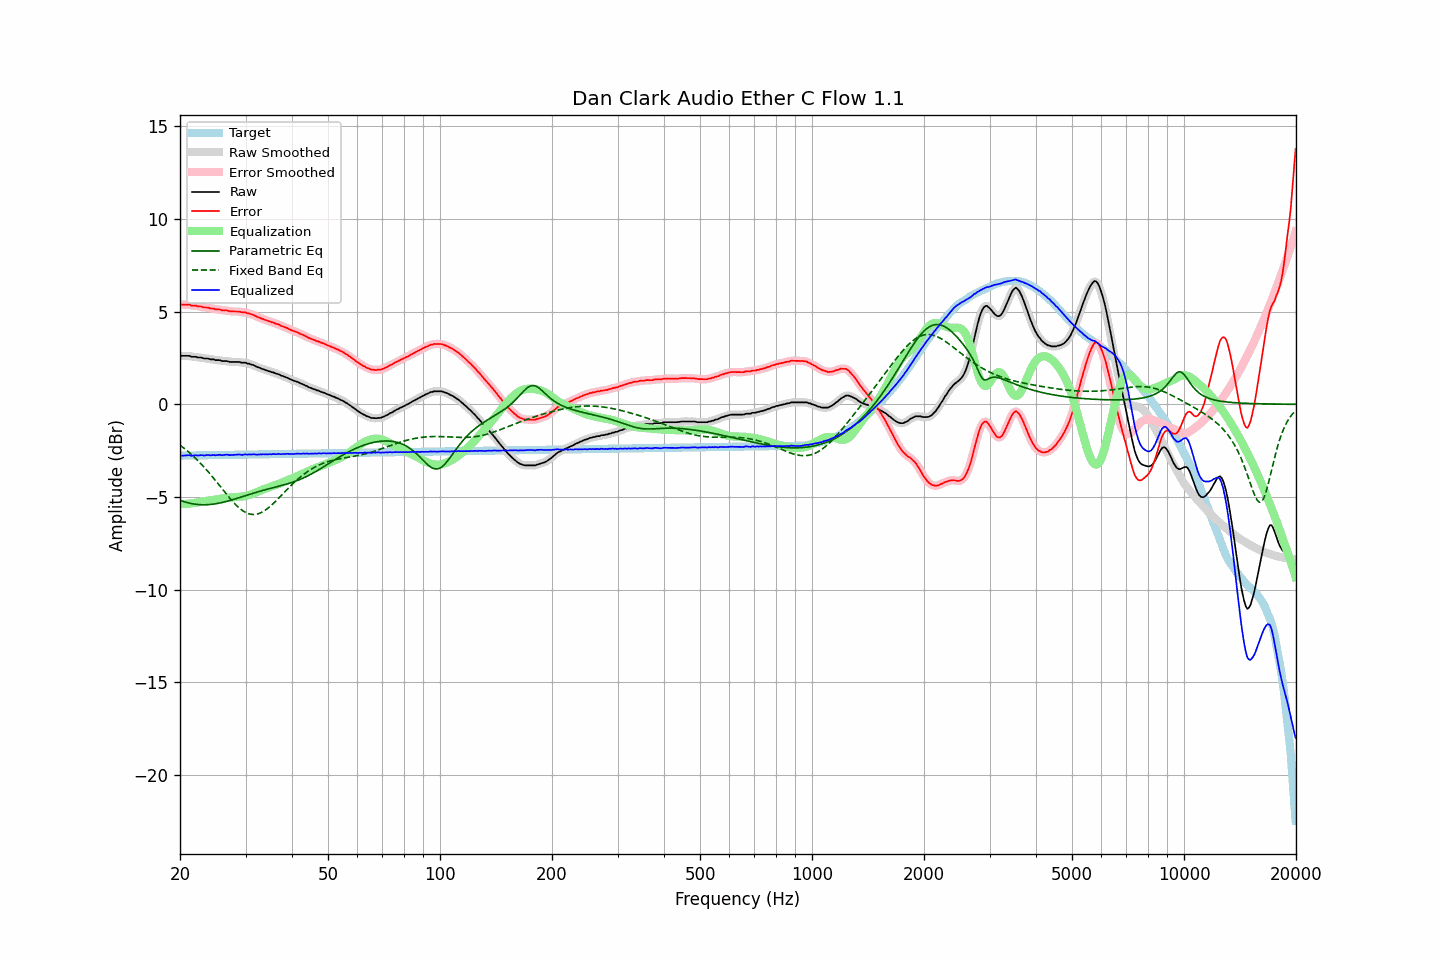

Values plotted in this chart, from the file beside it:
frequency, raw, error, smoothed, error_smoothed, equalization, parametric_eq, fixed_band_eq, equalized_raw, equalized_smoothed, target
20.00, 2.61, 5.38, 2.61, 5.38, -5.39, -5.18, -2.20, -2.78, -2.78, -2.77
20.20, 2.61, 5.38, 2.61, 5.38, -5.39, -5.21, -2.27, -2.77, -2.77, -2.77
20.40, 2.61, 5.38, 2.61, 5.38, -5.38, -5.24, -2.34, -2.77, -2.77, -2.77
20.61, 2.61, 5.38, 2.61, 5.38, -5.38, -5.27, -2.40, -2.76, -2.76, -2.77
20.81, 2.61, 5.38, 2.62, 5.38, -5.37, -5.29, -2.47, -2.76, -2.75, -2.77
21.02, 2.61, 5.38, 2.61, 5.37, -5.36, -5.32, -2.55, -2.75, -2.75, -2.76
21.23, 2.61, 5.38, 2.60, 5.36, -5.36, -5.34, -2.62, -2.74, -2.76, -2.76
21.44, 2.56, 5.32, 2.58, 5.34, -5.35, -5.35, -2.70, -2.78, -2.77, -2.76
21.66, 2.56, 5.32, 2.57, 5.33, -5.33, -5.37, -2.78, -2.77, -2.77, -2.76
21.87, 2.56, 5.32, 2.56, 5.32, -5.32, -5.38, -2.86, -2.76, -2.76, -2.76
22.09, 2.56, 5.32, 2.55, 5.31, -5.31, -5.40, -2.94, -2.74, -2.76, -2.76
22.31, 2.52, 5.28, 2.54, 5.29, -5.29, -5.41, -3.03, -2.77, -2.75, -2.76
22.54, 2.52, 5.28, 2.53, 5.28, -5.28, -5.41, -3.11, -2.76, -2.75, -2.75
22.76, 2.52, 5.28, 2.51, 5.26, -5.27, -5.42, -3.20, -2.74, -2.75, -2.75
22.99, 2.50, 5.26, 2.50, 5.25, -5.25, -5.42, -3.30, -2.75, -2.75, -2.75
23.22, 2.47, 5.22, 2.49, 5.24, -5.24, -5.42, -3.39, -2.77, -2.75, -2.75
23.45, 2.47, 5.22, 2.47, 5.22, -5.22, -5.42, -3.49, -2.75, -2.75, -2.75
23.69, 2.47, 5.22, 2.46, 5.21, -5.21, -5.42, -3.58, -2.74, -2.75, -2.75
23.92, 2.45, 5.20, 2.45, 5.20, -5.19, -5.41, -3.69, -2.74, -2.74, -2.75
24.16, 2.42, 5.17, 2.44, 5.18, -5.18, -5.40, -3.79, -2.76, -2.74, -2.74
24.40, 2.42, 5.17, 2.42, 5.16, -5.17, -5.39, -3.89, -2.74, -2.75, -2.74
24.65, 2.42, 5.17, 2.41, 5.15, -5.15, -5.38, -4.00, -2.73, -2.75, -2.74
24.89, 2.38, 5.12, 2.40, 5.14, -5.14, -5.37, -4.10, -2.75, -2.74, -2.74
25.14, 2.38, 5.12, 2.39, 5.13, -5.12, -5.36, -4.21, -2.74, -2.74, -2.74
25.39, 2.38, 5.12, 2.37, 5.11, -5.11, -5.34, -4.32, -2.73, -2.74, -2.74
25.65, 2.37, 5.11, 2.36, 5.10, -5.10, -5.32, -4.43, -2.73, -2.74, -2.74
25.91, 2.33, 5.07, 2.35, 5.08, -5.09, -5.30, -4.54, -2.75, -2.74, -2.74
26.16, 2.33, 5.07, 2.34, 5.07, -5.07, -5.28, -4.64, -2.74, -2.74, -2.73
26.43, 2.33, 5.07, 2.33, 5.06, -5.06, -5.26, -4.75, -2.73, -2.73, -2.73
26.69, 2.33, 5.06, 2.33, 5.06, -5.05, -5.24, -4.86, -2.71, -2.72, -2.73
26.96, 2.31, 5.04, 2.31, 5.04, -5.04, -5.22, -4.96, -2.72, -2.73, -2.73
27.23, 2.28, 5.01, 2.29, 5.02, -5.03, -5.19, -5.07, -2.75, -2.73, -2.73
27.50, 2.28, 5.01, 2.28, 5.01, -5.02, -5.17, -5.17, -2.74, -2.74, -2.73
27.77, 2.28, 5.01, 2.28, 5.01, -5.01, -5.14, -5.26, -2.73, -2.73, -2.73
28.05, 2.28, 5.01, 2.28, 5.01, -5.01, -5.12, -5.36, -2.72, -2.73, -2.72
28.33, 2.28, 5.01, 2.29, 5.01, -5.00, -5.09, -5.45, -2.72, -2.72, -2.72
28.62, 2.28, 5.00, 2.28, 5.00, -5.00, -5.06, -5.53, -2.71, -2.71, -2.72
28.90, 2.28, 5.00, 2.27, 4.99, -4.99, -5.03, -5.61, -2.71, -2.72, -2.72
29.19, 2.25, 4.97, 2.26, 4.98, -4.98, -5.01, -5.68, -2.73, -2.72, -2.72
29.48, 2.24, 4.96, 2.25, 4.97, -4.97, -4.98, -5.74, -2.73, -2.72, -2.72
29.78, 2.24, 4.96, 2.24, 4.95, -4.96, -4.95, -5.79, -2.71, -2.72, -2.72
30.08, 2.24, 4.96, 2.23, 4.94, -4.94, -4.92, -5.84, -2.70, -2.71, -2.71
30.38, 2.19, 4.91, 2.21, 4.92, -4.92, -4.89, -5.88, -2.73, -2.71, -2.71
30.68, 2.19, 4.91, 2.18, 4.90, -4.89, -4.87, -5.91, -2.70, -2.71, -2.71
30.99, 2.15, 4.86, 2.16, 4.87, -4.87, -4.84, -5.93, -2.71, -2.71, -2.71
31.30, 2.13, 4.84, 2.13, 4.84, -4.84, -4.81, -5.94, -2.70, -2.70, -2.71
31.61, 2.10, 4.81, 2.09, 4.80, -4.80, -4.79, -5.94, -2.70, -2.71, -2.71
31.93, 2.05, 4.76, 2.06, 4.76, -4.77, -4.76, -5.94, -2.71, -2.71, -2.71
32.24, 2.01, 4.72, 2.02, 4.72, -4.73, -4.73, -5.92, -2.72, -2.71, -2.71
32.57, 1.98, 4.69, 1.98, 4.68, -4.69, -4.71, -5.90, -2.71, -2.71, -2.70
32.89, 1.95, 4.66, 1.95, 4.65, -4.65, -4.68, -5.86, -2.70, -2.70, -2.70
33.22, 1.91, 4.61, 1.92, 4.62, -4.62, -4.66, -5.82, -2.71, -2.70, -2.70
33.55, 1.89, 4.59, 1.89, 4.59, -4.59, -4.64, -5.77, -2.69, -2.70, -2.70
33.89, 1.85, 4.55, 1.85, 4.55, -4.55, -4.61, -5.71, -2.70, -2.70, -2.70
34.23, 1.82, 4.52, 1.83, 4.52, -4.52, -4.59, -5.65, -2.70, -2.70, -2.70
34.57, 1.79, 4.49, 1.79, 4.49, -4.49, -4.57, -5.58, -2.70, -2.70, -2.70
34.92, 1.77, 4.47, 1.77, 4.46, -4.46, -4.54, -5.51, -2.69, -2.69, -2.69
35.27, 1.73, 4.43, 1.74, 4.44, -4.43, -4.52, -5.44, -2.70, -2.69, -2.69
35.62, 1.72, 4.41, 1.71, 4.40, -4.40, -4.50, -5.35, -2.68, -2.69, -2.69
35.97, 1.68, 4.37, 1.68, 4.37, -4.37, -4.48, -5.27, -2.69, -2.69, -2.69
... 635 more rows
